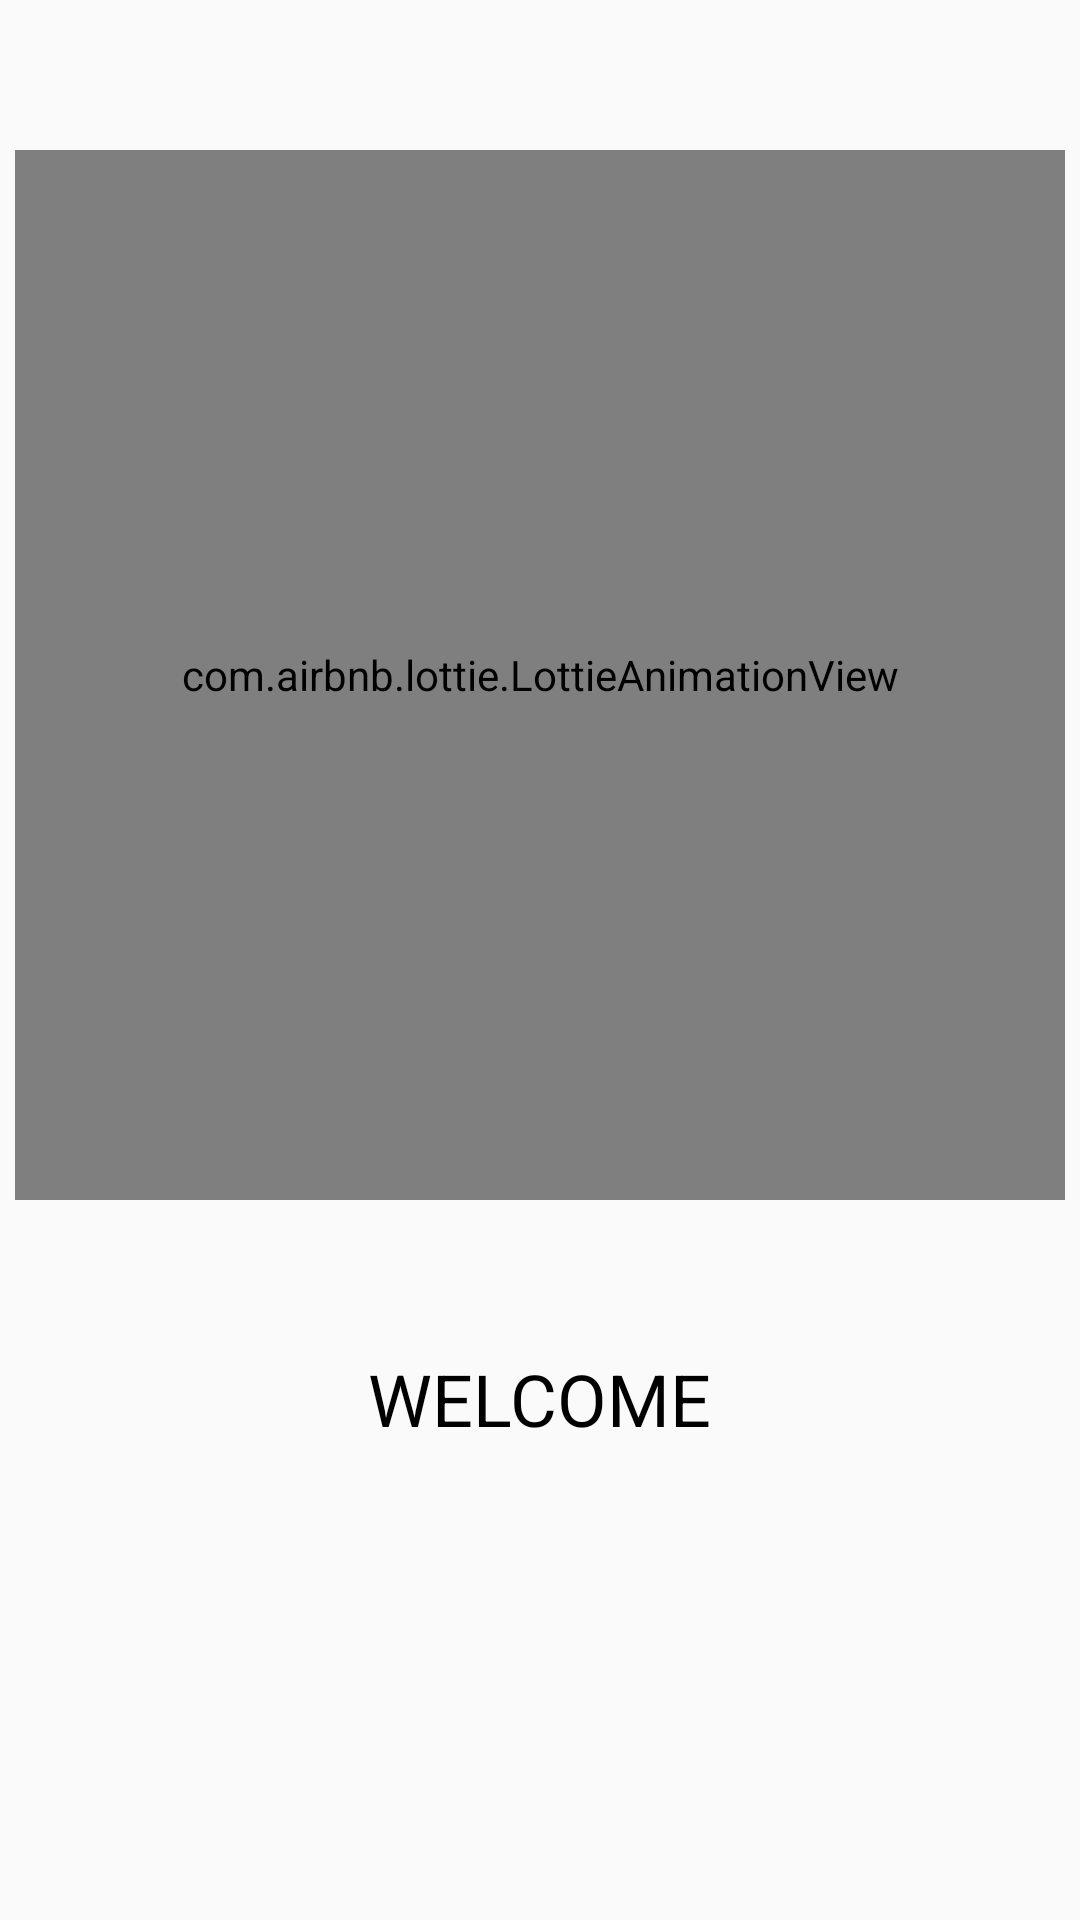

Android layout source for this screen:
<!-- AndroidManifest.xml: application theme AppTheme -->
<!-- res/layout/welcome.xml -->
<?xml version="1.0" encoding="utf-8"?>
<LinearLayout xmlns:android="http://schemas.android.com/apk/res/android"
    xmlns:app="http://schemas.android.com/apk/res-auto"
    android:orientation="vertical"
    android:layout_gravity="center_horizontal"
    android:gravity="center_horizontal"
    android:layout_width="match_parent"
    android:layout_height="match_parent">

    <com.airbnb.lottie.LottieAnimationView
        android:layout_width="350dp"
        android:layout_height="350dp"
        android:layout_marginTop="50dp"
        app:lottie_autoPlay="true"
        app:lottie_fileName="check.json"
        app:lottie_loop="true" />

    <TextView
        android:id="@+id/txt_welcome"
        android:layout_width="wrap_content"
        android:layout_height="wrap_content"
        android:layout_margin="50dp"
        android:text="@string/welcome"
        android:textColor="@color/black"
        android:textSize="24dp"/>

</LinearLayout>
<!-- resources referenced by this layout -->
<resources>
  <color name="black">#000000</color>
  <string name="welcome">WELCOME</string>
  <style name="AppTheme" parent="Theme.AppCompat.Light.NoActionBar">
          
          <item name="colorPrimary">@color/colorPrimary</item>
          <item name="colorPrimaryDark">@color/colorPrimaryDark</item>
          <item name="colorAccent">@color/colorAccent</item>
      </style>
  <color name="colorPrimary">#2196F3</color>
  <color name="colorPrimaryDark">#026CC4</color>
  <color name="colorAccent">#726E6E</color>
</resources>
